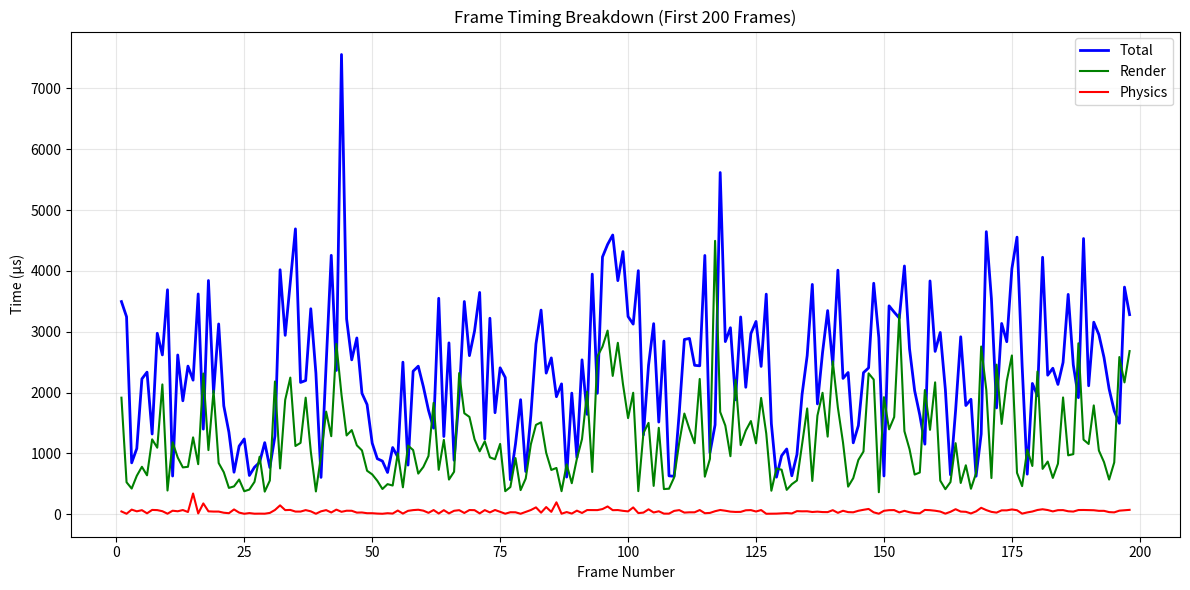

Write Python code to recreate this figure.
import matplotlib.pyplot as plt
import re

# Read the data from your log file or paste it as a string
# For this example, I'll assume you paste the data into a string variable
data_string = """Total frame time: 3496 ┬╡s
Render time: 1916 ┬╡s
Physics time: 46 ┬╡s
Total frame time: 3246 ┬╡s
Render time: 526 ┬╡s
Physics time: 8 ┬╡s
Total frame time: 845 ┬╡s
Render time: 422 ┬╡s
Physics time: 76 ┬╡s
Total frame time: 1081 ┬╡s
Render time: 632 ┬╡s
Physics time: 48 ┬╡s
Total frame time: 2225 ┬╡s
Render time: 780 ┬╡s
Physics time: 67 ┬╡s
Total frame time: 2336 ┬╡s
Render time: 640 ┬╡s
Physics time: 15 ┬╡s
Total frame time: 1319 ┬╡s
Render time: 1231 ┬╡s
Physics time: 71 ┬╡s
Total frame time: 2975 ┬╡s
Render time: 1094 ┬╡s
Physics time: 68 ┬╡s
Total frame time: 2619 ┬╡s
Render time: 2134 ┬╡s
Physics time: 50 ┬╡s
Total frame time: 3690 ┬╡s
Render time: 390 ┬╡s
Physics time: 9 ┬╡s
Total frame time: 628 ┬╡s
Render time: 1183 ┬╡s
Physics time: 58 ┬╡s
Total frame time: 2618 ┬╡s
Render time: 932 ┬╡s
Physics time: 49 ┬╡s
Total frame time: 1865 ┬╡s
Render time: 770 ┬╡s
Physics time: 69 ┬╡s
Total frame time: 2435 ┬╡s
Render time: 780 ┬╡s
Physics time: 37 ┬╡s
Total frame time: 2204 ┬╡s
Render time: 1264 ┬╡s
Physics time: 341 ┬╡s
Total frame time: 3621 ┬╡s
Render time: 823 ┬╡s
Physics time: 13 ┬╡s
Total frame time: 1399 ┬╡s
Render time: 2313 ┬╡s
Physics time: 178 ┬╡s
Total frame time: 3842 ┬╡s
Render time: 1054 ┬╡s
Physics time: 48 ┬╡s
Total frame time: 1996 ┬╡s
Render time: 2031 ┬╡s
Physics time: 44 ┬╡s
Total frame time: 3128 ┬╡s
Render time: 842 ┬╡s
Physics time: 44 ┬╡s
Total frame time: 1782 ┬╡s
Render time: 691 ┬╡s
Physics time: 25 ┬╡s
Total frame time: 1349 ┬╡s
Render time: 433 ┬╡s
Physics time: 17 ┬╡s
Total frame time: 691 ┬╡s
Render time: 458 ┬╡s
Physics time: 79 ┬╡s
Total frame time: 1120 ┬╡s
Render time: 571 ┬╡s
Physics time: 27 ┬╡s
Total frame time: 1238 ┬╡s
Render time: 378 ┬╡s
Physics time: 8 ┬╡s
Total frame time: 637 ┬╡s
Render time: 406 ┬╡s
Physics time: 19 ┬╡s
Total frame time: 773 ┬╡s
Render time: 532 ┬╡s
Physics time: 9 ┬╡s
Total frame time: 853 ┬╡s
Render time: 946 ┬╡s
Physics time: 10 ┬╡s
Total frame time: 1177 ┬╡s
Render time: 372 ┬╡s
Physics time: 9 ┬╡s
Total frame time: 767 ┬╡s
Render time: 554 ┬╡s
Physics time: 22 ┬╡s
Total frame time: 1286 ┬╡s
Render time: 2182 ┬╡s
Physics time: 70 ┬╡s
Total frame time: 4019 ┬╡s
Render time: 753 ┬╡s
Physics time: 146 ┬╡s
Total frame time: 2941 ┬╡s
Render time: 1880 ┬╡s
Physics time: 68 ┬╡s
Total frame time: 3811 ┬╡s
Render time: 2246 ┬╡s
Physics time: 71 ┬╡s
Total frame time: 4691 ┬╡s
Render time: 1122 ┬╡s
Physics time: 44 ┬╡s
Total frame time: 2167 ┬╡s
Render time: 1173 ┬╡s
Physics time: 44 ┬╡s
Total frame time: 2198 ┬╡s
Render time: 1916 ┬╡s
Physics time: 68 ┬╡s
Total frame time: 3378 ┬╡s
Render time: 1033 ┬╡s
Physics time: 48 ┬╡s
Total frame time: 2319 ┬╡s
Render time: 375 ┬╡s
Physics time: 8 ┬╡s
Total frame time: 606 ┬╡s
Render time: 958 ┬╡s
Physics time: 48 ┬╡s
Total frame time: 2464 ┬╡s
Render time: 1687 ┬╡s
Physics time: 68 ┬╡s
Total frame time: 4256 ┬╡s
Render time: 1283 ┬╡s
Physics time: 29 ┬╡s
Total frame time: 2364 ┬╡s
Render time: 2801 ┬╡s
Physics time: 76 ┬╡s
Total frame time: 7557 ┬╡s
Render time: 1966 ┬╡s
Physics time: 40 ┬╡s
Total frame time: 3210 ┬╡s
Render time: 1295 ┬╡s
Physics time: 58 ┬╡s
Total frame time: 2538 ┬╡s
Render time: 1383 ┬╡s
Physics time: 57 ┬╡s
Total frame time: 2898 ┬╡s
Render time: 1133 ┬╡s
Physics time: 27 ┬╡s
Total frame time: 1988 ┬╡s
Render time: 1049 ┬╡s
Physics time: 29 ┬╡s
Total frame time: 1803 ┬╡s
Render time: 715 ┬╡s
Physics time: 17 ┬╡s
Total frame time: 1169 ┬╡s
Render time: 655 ┬╡s
Physics time: 17 ┬╡s
Total frame time: 913 ┬╡s
Render time: 550 ┬╡s
Physics time: 11 ┬╡s
Total frame time: 874 ┬╡s
Render time: 415 ┬╡s
Physics time: 8 ┬╡s
Total frame time: 687 ┬╡s
Render time: 495 ┬╡s
Physics time: 17 ┬╡s
Total frame time: 1097 ┬╡s
Render time: 472 ┬╡s
Physics time: 11 ┬╡s
Total frame time: 941 ┬╡s
Render time: 1000 ┬╡s
Physics time: 61 ┬╡s
Total frame time: 2500 ┬╡s
Render time: 443 ┬╡s
Physics time: 11 ┬╡s
Total frame time: 808 ┬╡s
Render time: 1129 ┬╡s
Physics time: 56 ┬╡s
Total frame time: 2351 ┬╡s
Render time: 1055 ┬╡s
Physics time: 68 ┬╡s
Total frame time: 2434 ┬╡s
Render time: 668 ┬╡s
Physics time: 74 ┬╡s
Total frame time: 2096 ┬╡s
Render time: 778 ┬╡s
Physics time: 59 ┬╡s
Total frame time: 1709 ┬╡s
Render time: 957 ┬╡s
Physics time: 23 ┬╡s
Total frame time: 1415 ┬╡s
Render time: 1831 ┬╡s
Physics time: 69 ┬╡s
Total frame time: 3550 ┬╡s
Render time: 730 ┬╡s
Physics time: 12 ┬╡s
Total frame time: 1278 ┬╡s
Render time: 1222 ┬╡s
Physics time: 67 ┬╡s
Total frame time: 2817 ┬╡s
Render time: 570 ┬╡s
Physics time: 14 ┬╡s
Total frame time: 887 ┬╡s
Render time: 698 ┬╡s
Physics time: 57 ┬╡s
Total frame time: 1945 ┬╡s
Render time: 2321 ┬╡s
Physics time: 67 ┬╡s
Total frame time: 3497 ┬╡s
Render time: 1660 ┬╡s
Physics time: 21 ┬╡s
Total frame time: 2607 ┬╡s
Render time: 1600 ┬╡s
Physics time: 69 ┬╡s
Total frame time: 3012 ┬╡s
Render time: 1232 ┬╡s
Physics time: 67 ┬╡s
Total frame time: 3646 ┬╡s
Render time: 1034 ┬╡s
Physics time: 14 ┬╡s
Total frame time: 1239 ┬╡s
Render time: 1199 ┬╡s
Physics time: 68 ┬╡s
Total frame time: 3222 ┬╡s
Render time: 935 ┬╡s
Physics time: 30 ┬╡s
Total frame time: 1669 ┬╡s
Render time: 904 ┬╡s
Physics time: 70 ┬╡s
Total frame time: 2407 ┬╡s
Render time: 1156 ┬╡s
Physics time: 40 ┬╡s
Total frame time: 2248 ┬╡s
Render time: 379 ┬╡s
Physics time: 9 ┬╡s
Total frame time: 566 ┬╡s
Render time: 447 ┬╡s
Physics time: 33 ┬╡s
Total frame time: 1154 ┬╡s
Render time: 923 ┬╡s
Physics time: 32 ┬╡s
Total frame time: 1883 ┬╡s
Render time: 397 ┬╡s
Physics time: 8 ┬╡s
Total frame time: 702 ┬╡s
Render time: 587 ┬╡s
Physics time: 39 ┬╡s
Total frame time: 1624 ┬╡s
Render time: 1149 ┬╡s
Physics time: 69 ┬╡s
Total frame time: 2799 ┬╡s
Render time: 1469 ┬╡s
Physics time: 113 ┬╡s
Total frame time: 3356 ┬╡s
Render time: 1511 ┬╡s
Physics time: 26 ┬╡s
Total frame time: 2320 ┬╡s
Render time: 1009 ┬╡s
Physics time: 118 ┬╡s
Total frame time: 2570 ┬╡s
Render time: 728 ┬╡s
Physics time: 39 ┬╡s
Total frame time: 1932 ┬╡s
Render time: 761 ┬╡s
Physics time: 196 ┬╡s
Total frame time: 2143 ┬╡s
Render time: 379 ┬╡s
Physics time: 9 ┬╡s
Total frame time: 611 ┬╡s
Render time: 820 ┬╡s
Physics time: 36 ┬╡s
Total frame time: 1991 ┬╡s
Render time: 510 ┬╡s
Physics time: 11 ┬╡s
Total frame time: 931 ┬╡s
Render time: 913 ┬╡s
Physics time: 59 ┬╡s
Total frame time: 2538 ┬╡s
Render time: 1236 ┬╡s
Physics time: 21 ┬╡s
Total frame time: 1642 ┬╡s
Render time: 2015 ┬╡s
Physics time: 69 ┬╡s
Total frame time: 3947 ┬╡s
Render time: 695 ┬╡s
Physics time: 69 ┬╡s
Total frame time: 1988 ┬╡s
Render time: 2592 ┬╡s
Physics time: 68 ┬╡s
Total frame time: 4229 ┬╡s
Render time: 2755 ┬╡s
Physics time: 85 ┬╡s
Total frame time: 4435 ┬╡s
Render time: 3019 ┬╡s
Physics time: 128 ┬╡s
Total frame time: 4590 ┬╡s
Render time: 2274 ┬╡s
Physics time: 67 ┬╡s
Total frame time: 3840 ┬╡s
Render time: 2818 ┬╡s
Physics time: 69 ┬╡s
Total frame time: 4318 ┬╡s
Render time: 2140 ┬╡s
Physics time: 56 ┬╡s
Total frame time: 3250 ┬╡s
Render time: 1580 ┬╡s
Physics time: 47 ┬╡s
Total frame time: 3125 ┬╡s
Render time: 1997 ┬╡s
Physics time: 112 ┬╡s
Total frame time: 4004 ┬╡s
Render time: 380 ┬╡s
Physics time: 19 ┬╡s
Total frame time: 1304 ┬╡s
Render time: 1334 ┬╡s
Physics time: 27 ┬╡s
Total frame time: 2450 ┬╡s
Render time: 1502 ┬╡s
Physics time: 81 ┬╡s
Total frame time: 3133 ┬╡s
Render time: 466 ┬╡s
Physics time: 29 ┬╡s
Total frame time: 1515 ┬╡s
Render time: 1421 ┬╡s
Physics time: 49 ┬╡s
Total frame time: 2847 ┬╡s
Render time: 414 ┬╡s
Physics time: 10 ┬╡s
Total frame time: 631 ┬╡s
Render time: 420 ┬╡s
Physics time: 10 ┬╡s
Total frame time: 624 ┬╡s
Render time: 605 ┬╡s
Physics time: 55 ┬╡s
Total frame time: 1671 ┬╡s
Render time: 1180 ┬╡s
Physics time: 68 ┬╡s
Total frame time: 2873 ┬╡s
Render time: 1655 ┬╡s
Physics time: 27 ┬╡s
Total frame time: 2890 ┬╡s
Render time: 1398 ┬╡s
Physics time: 32 ┬╡s
Total frame time: 2448 ┬╡s
Render time: 1167 ┬╡s
Physics time: 32 ┬╡s
Total frame time: 2440 ┬╡s
Render time: 2224 ┬╡s
Physics time: 69 ┬╡s
Total frame time: 4254 ┬╡s
Render time: 618 ┬╡s
Physics time: 17 ┬╡s
Total frame time: 1011 ┬╡s
Render time: 911 ┬╡s
Physics time: 22 ┬╡s
Total frame time: 1469 ┬╡s
Render time: 4494 ┬╡s
Physics time: 50 ┬╡s
Total frame time: 5617 ┬╡s
Render time: 1681 ┬╡s
Physics time: 70 ┬╡s
Total frame time: 2838 ┬╡s
Render time: 1458 ┬╡s
Physics time: 58 ┬╡s
Total frame time: 3066 ┬╡s
Render time: 954 ┬╡s
Physics time: 43 ┬╡s
Total frame time: 1881 ┬╡s
Render time: 2207 ┬╡s
Physics time: 38 ┬╡s
Total frame time: 3243 ┬╡s
Render time: 1136 ┬╡s
Physics time: 39 ┬╡s
Total frame time: 2087 ┬╡s
Render time: 1375 ┬╡s
Physics time: 65 ┬╡s
Total frame time: 2970 ┬╡s
Render time: 1532 ┬╡s
Physics time: 68 ┬╡s
Total frame time: 3169 ┬╡s
Render time: 1166 ┬╡s
Physics time: 45 ┬╡s
Total frame time: 2430 ┬╡s
Render time: 1912 ┬╡s
Physics time: 69 ┬╡s
Total frame time: 3618 ┬╡s
Render time: 1328 ┬╡s
Physics time: 8 ┬╡s
Total frame time: 1489 ┬╡s
Render time: 387 ┬╡s
Physics time: 9 ┬╡s
Total frame time: 610 ┬╡s
Render time: 753 ┬╡s
Physics time: 10 ┬╡s
Total frame time: 962 ┬╡s
Render time: 732 ┬╡s
Physics time: 14 ┬╡s
Total frame time: 1073 ┬╡s
Render time: 401 ┬╡s
Physics time: 19 ┬╡s
Total frame time: 632 ┬╡s
Render time: 494 ┬╡s
Physics time: 13 ┬╡s
Total frame time: 983 ┬╡s
Render time: 555 ┬╡s
Physics time: 51 ┬╡s
Total frame time: 1969 ┬╡s
Render time: 1153 ┬╡s
Physics time: 48 ┬╡s
Total frame time: 2608 ┬╡s
Render time: 1739 ┬╡s
Physics time: 49 ┬╡s
Total frame time: 3778 ┬╡s
Render time: 547 ┬╡s
Physics time: 37 ┬╡s
Total frame time: 1814 ┬╡s
Render time: 1621 ┬╡s
Physics time: 43 ┬╡s
Total frame time: 2658 ┬╡s
Render time: 1996 ┬╡s
Physics time: 36 ┬╡s
Total frame time: 3348 ┬╡s
Render time: 1276 ┬╡s
Physics time: 35 ┬╡s
Total frame time: 2453 ┬╡s
Render time: 2514 ┬╡s
Physics time: 67 ┬╡s
Total frame time: 4012 ┬╡s
Render time: 1751 ┬╡s
Physics time: 23 ┬╡s
Total frame time: 2233 ┬╡s
Render time: 1179 ┬╡s
Physics time: 57 ┬╡s
Total frame time: 2330 ┬╡s
Render time: 454 ┬╡s
Physics time: 35 ┬╡s
Total frame time: 1174 ┬╡s
Render time: 593 ┬╡s
Physics time: 32 ┬╡s
Total frame time: 1457 ┬╡s
Render time: 892 ┬╡s
Physics time: 57 ┬╡s
Total frame time: 2328 ┬╡s
Render time: 1031 ┬╡s
Physics time: 73 ┬╡s
Total frame time: 2406 ┬╡s
Render time: 2316 ┬╡s
Physics time: 87 ┬╡s
Total frame time: 3797 ┬╡s
Render time: 2214 ┬╡s
Physics time: 31 ┬╡s
Total frame time: 2900 ┬╡s
Render time: 362 ┬╡s
Physics time: 9 ┬╡s
Total frame time: 629 ┬╡s
Render time: 1924 ┬╡s
Physics time: 57 ┬╡s
Total frame time: 3426 ┬╡s
Render time: 1396 ┬╡s
Physics time: 67 ┬╡s
Total frame time: 3322 ┬╡s
Render time: 1598 ┬╡s
Physics time: 68 ┬╡s
Total frame time: 3225 ┬╡s
Render time: 3288 ┬╡s
Physics time: 30 ┬╡s
Total frame time: 4081 ┬╡s
Render time: 1365 ┬╡s
Physics time: 56 ┬╡s
Total frame time: 2718 ┬╡s
Render time: 1069 ┬╡s
Physics time: 33 ┬╡s
Total frame time: 2030 ┬╡s
Render time: 652 ┬╡s
Physics time: 19 ┬╡s
Total frame time: 1632 ┬╡s
Render time: 686 ┬╡s
Physics time: 15 ┬╡s
Total frame time: 1152 ┬╡s
Render time: 2042 ┬╡s
Physics time: 71 ┬╡s
Total frame time: 3835 ┬╡s
Render time: 1388 ┬╡s
Physics time: 67 ┬╡s
Total frame time: 2677 ┬╡s
Render time: 2168 ┬╡s
Physics time: 58 ┬╡s
Total frame time: 2988 ┬╡s
Render time: 553 ┬╡s
Physics time: 44 ┬╡s
Total frame time: 2051 ┬╡s
Render time: 412 ┬╡s
Physics time: 10 ┬╡s
Total frame time: 649 ┬╡s
Render time: 529 ┬╡s
Physics time: 40 ┬╡s
Total frame time: 1705 ┬╡s
Render time: 1168 ┬╡s
Physics time: 83 ┬╡s
Total frame time: 2917 ┬╡s
Render time: 514 ┬╡s
Physics time: 44 ┬╡s
Total frame time: 1787 ┬╡s
Render time: 805 ┬╡s
Physics time: 40 ┬╡s
Total frame time: 1890 ┬╡s
Render time: 419 ┬╡s
Physics time: 13 ┬╡s
Total frame time: 625 ┬╡s
Render time: 675 ┬╡s
Physics time: 47 ┬╡s
Total frame time: 1320 ┬╡s
Render time: 2757 ┬╡s
Physics time: 106 ┬╡s
Total frame time: 4645 ┬╡s
Render time: 2043 ┬╡s
Physics time: 68 ┬╡s
Total frame time: 3543 ┬╡s
Render time: 595 ┬╡s
Physics time: 39 ┬╡s
Total frame time: 1748 ┬╡s
Render time: 2459 ┬╡s
Physics time: 27 ┬╡s
Total frame time: 3136 ┬╡s
Render time: 1485 ┬╡s
Physics time: 64 ┬╡s
Total frame time: 2836 ┬╡s
Render time: 2192 ┬╡s
Physics time: 64 ┬╡s
Total frame time: 4037 ┬╡s
Render time: 2610 ┬╡s
Physics time: 79 ┬╡s
Total frame time: 4555 ┬╡s
Render time: 681 ┬╡s
Physics time: 66 ┬╡s
Total frame time: 2443 ┬╡s
Render time: 462 ┬╡s
Physics time: 10 ┬╡s
Total frame time: 659 ┬╡s
Render time: 1063 ┬╡s
Physics time: 30 ┬╡s
Total frame time: 2150 ┬╡s
Render time: 793 ┬╡s
Physics time: 45 ┬╡s
Total frame time: 1948 ┬╡s
Render time: 2347 ┬╡s
Physics time: 70 ┬╡s
Total frame time: 4224 ┬╡s
Render time: 746 ┬╡s
Physics time: 82 ┬╡s
Total frame time: 2286 ┬╡s
Render time: 866 ┬╡s
Physics time: 69 ┬╡s
Total frame time: 2400 ┬╡s
Render time: 597 ┬╡s
Physics time: 47 ┬╡s
Total frame time: 2134 ┬╡s
Render time: 831 ┬╡s
Physics time: 67 ┬╡s
Total frame time: 2496 ┬╡s
Render time: 1920 ┬╡s
Physics time: 68 ┬╡s
Total frame time: 3614 ┬╡s
Render time: 968 ┬╡s
Physics time: 49 ┬╡s
Total frame time: 2455 ┬╡s
Render time: 988 ┬╡s
Physics time: 44 ┬╡s
Total frame time: 1916 ┬╡s
Render time: 2810 ┬╡s
Physics time: 69 ┬╡s
Total frame time: 4532 ┬╡s
Render time: 1226 ┬╡s
Physics time: 70 ┬╡s
Total frame time: 2112 ┬╡s
Render time: 1155 ┬╡s
Physics time: 68 ┬╡s
Total frame time: 3157 ┬╡s
Render time: 1789 ┬╡s
Physics time: 66 ┬╡s
Total frame time: 2952 ┬╡s
Render time: 1047 ┬╡s
Physics time: 56 ┬╡s
Total frame time: 2577 ┬╡s
Render time: 857 ┬╡s
Physics time: 56 ┬╡s
Total frame time: 2060 ┬╡s
Render time: 570 ┬╡s
Physics time: 35 ┬╡s
Total frame time: 1698 ┬╡s
Render time: 852 ┬╡s
Physics time: 31 ┬╡s
Total frame time: 1495 ┬╡s
Render time: 2584 ┬╡s
Physics time: 59 ┬╡s
Total frame time: 3734 ┬╡s
Render time: 2167 ┬╡s
Physics time: 65 ┬╡s
Total frame time: 3281 ┬╡s
Render time: 2682 ┬╡s
Physics time: 72 ┬╡s
..."""  # Paste all your data here

# Parse the data
total_times = []
render_times = []
physics_times = []

# Split into lines and process each line
lines = data_string.strip().split('\n')
for i in range(0, len(lines), 3):
    if i+2 < len(lines):
        # Extract numbers using regex (handle the special character)
        total_match = re.search(r'Total frame time:\s*(\d+)', lines[i])
        render_match = re.search(r'Render time:\s*(\d+)', lines[i+1])
        physics_match = re.search(r'Physics time:\s*(\d+)', lines[i+2])
        
        if total_match and render_match and physics_match:
            total_times.append(int(total_match.group(1)))
            render_times.append(int(render_match.group(1)))
            physics_times.append(int(physics_match.group(1)))

# Create frame numbers
frames = list(range(1, len(total_times) + 1))

# Plot only first 200 frames
max_frames = min(200, len(frames))
frames_subset = frames[:max_frames]
total_subset = total_times[:max_frames]
render_subset = render_times[:max_frames]
physics_subset = physics_times[:max_frames]

# Create the plot
plt.figure(figsize=(12, 6))
plt.plot(frames_subset, total_subset, label='Total', linewidth=2, color='blue')
plt.plot(frames_subset, render_subset, label='Render', linewidth=1.5, color='green')
plt.plot(frames_subset, physics_subset, label='Physics', linewidth=1.5, color='red')

plt.xlabel('Frame Number')
plt.ylabel('Time (µs)')
plt.title('Frame Timing Breakdown (First 200 Frames)')
plt.legend()
plt.grid(True, alpha=0.3)

# Add a horizontal line for 16.67ms (60 FPS) if needed
# plt.axhline(y=16670, color='gray', linestyle='--', alpha=0.5, label='16.67ms (60 FPS)')

plt.tight_layout()
plt.show()

# Print some statistics
print(f"Total frames parsed: {len(total_times)}")
print(f"Showing first {max_frames} frames")
print(f"\nStatistics (first {max_frames} frames):")
print(f"  Total   - Mean: {sum(total_subset)/len(total_subset):.1f} µs, Min: {min(total_subset)} µs, Max: {max(total_subset)} µs")
print(f"  Render  - Mean: {sum(render_subset)/len(render_subset):.1f} µs, Min: {min(render_subset)} µs, Max: {max(render_subset)} µs")
print(f"  Physics - Mean: {sum(physics_subset)/len(physics_subset):.1f} µs, Min: {min(physics_subset)} µs, Max: {max(physics_subset)} µs")
